Image classification data set "q7 - Halwa vs Kheer" (harshitkumar825/assignment-3-18110063 on GitHub). Class labels (2): halwa, kheer.

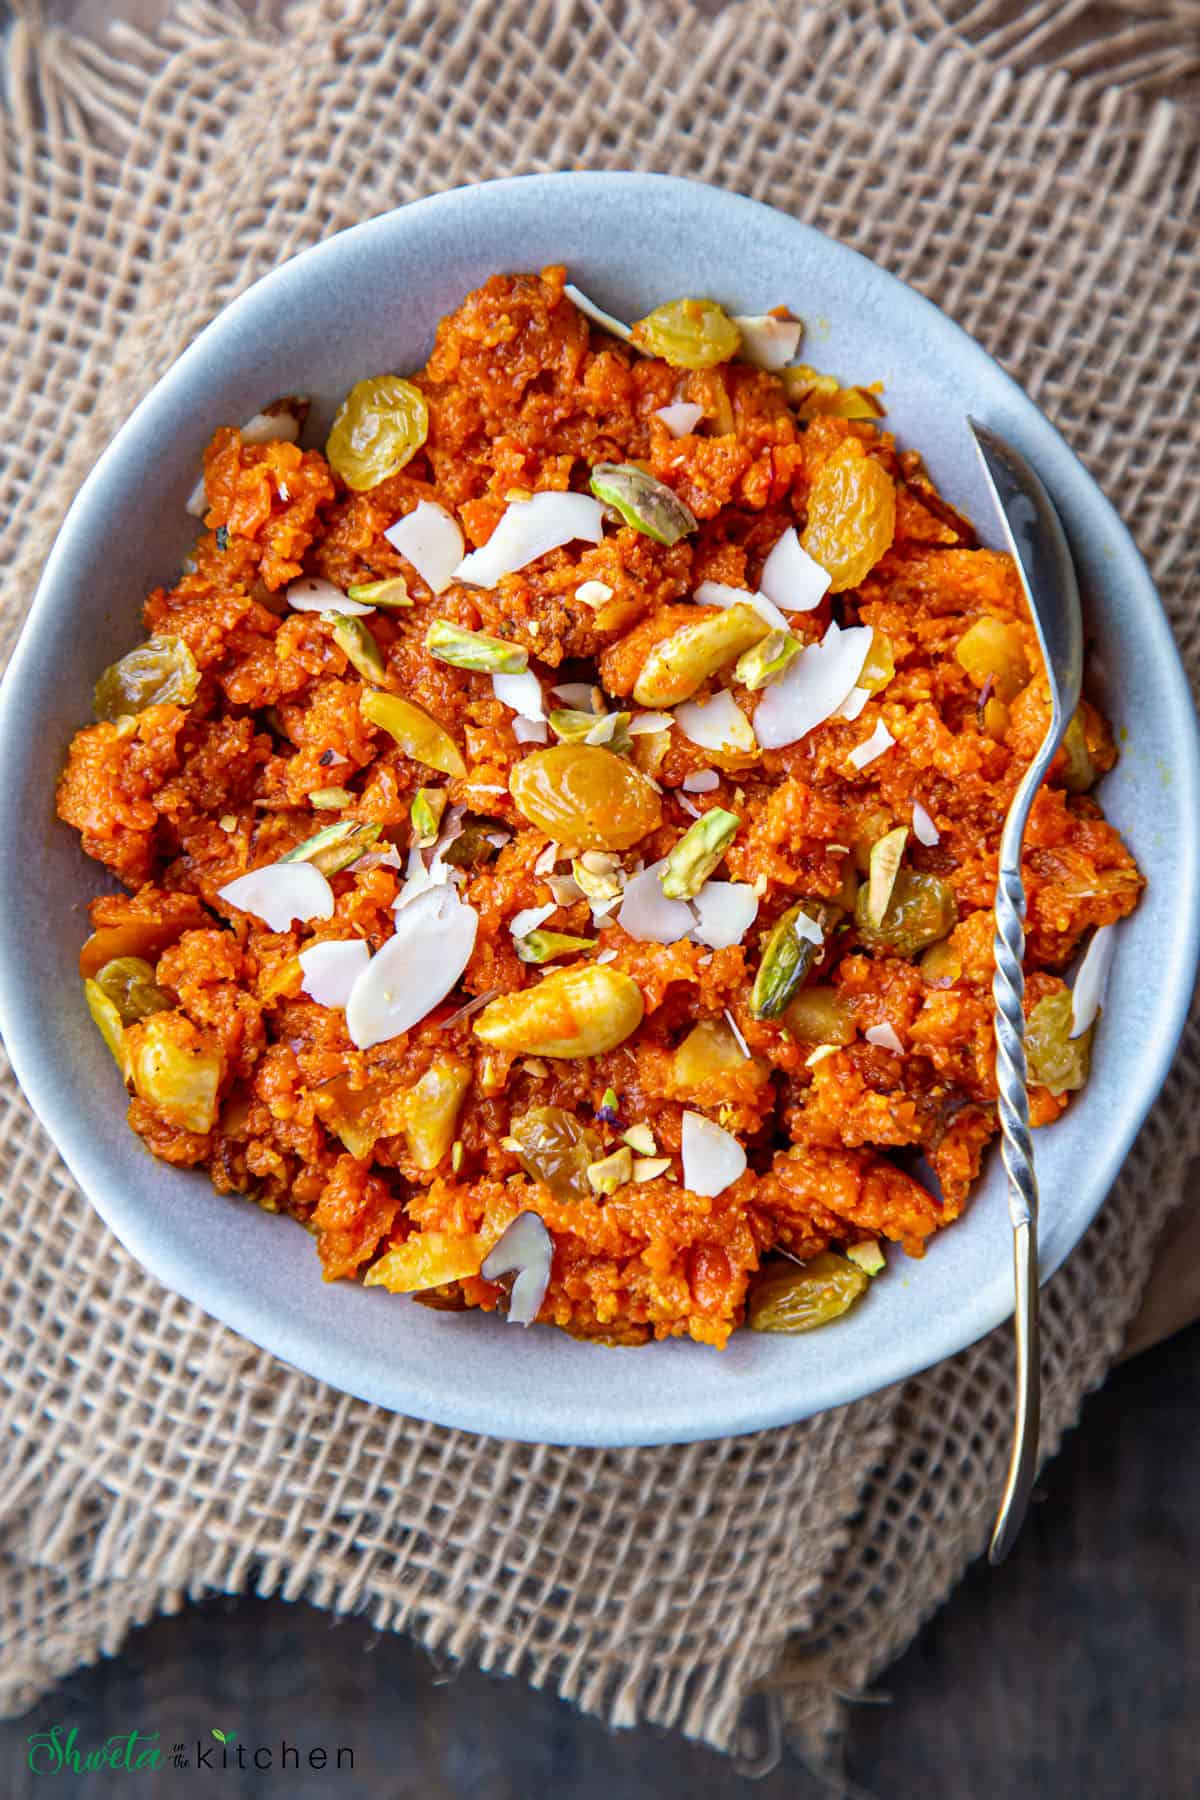
Label: halwa

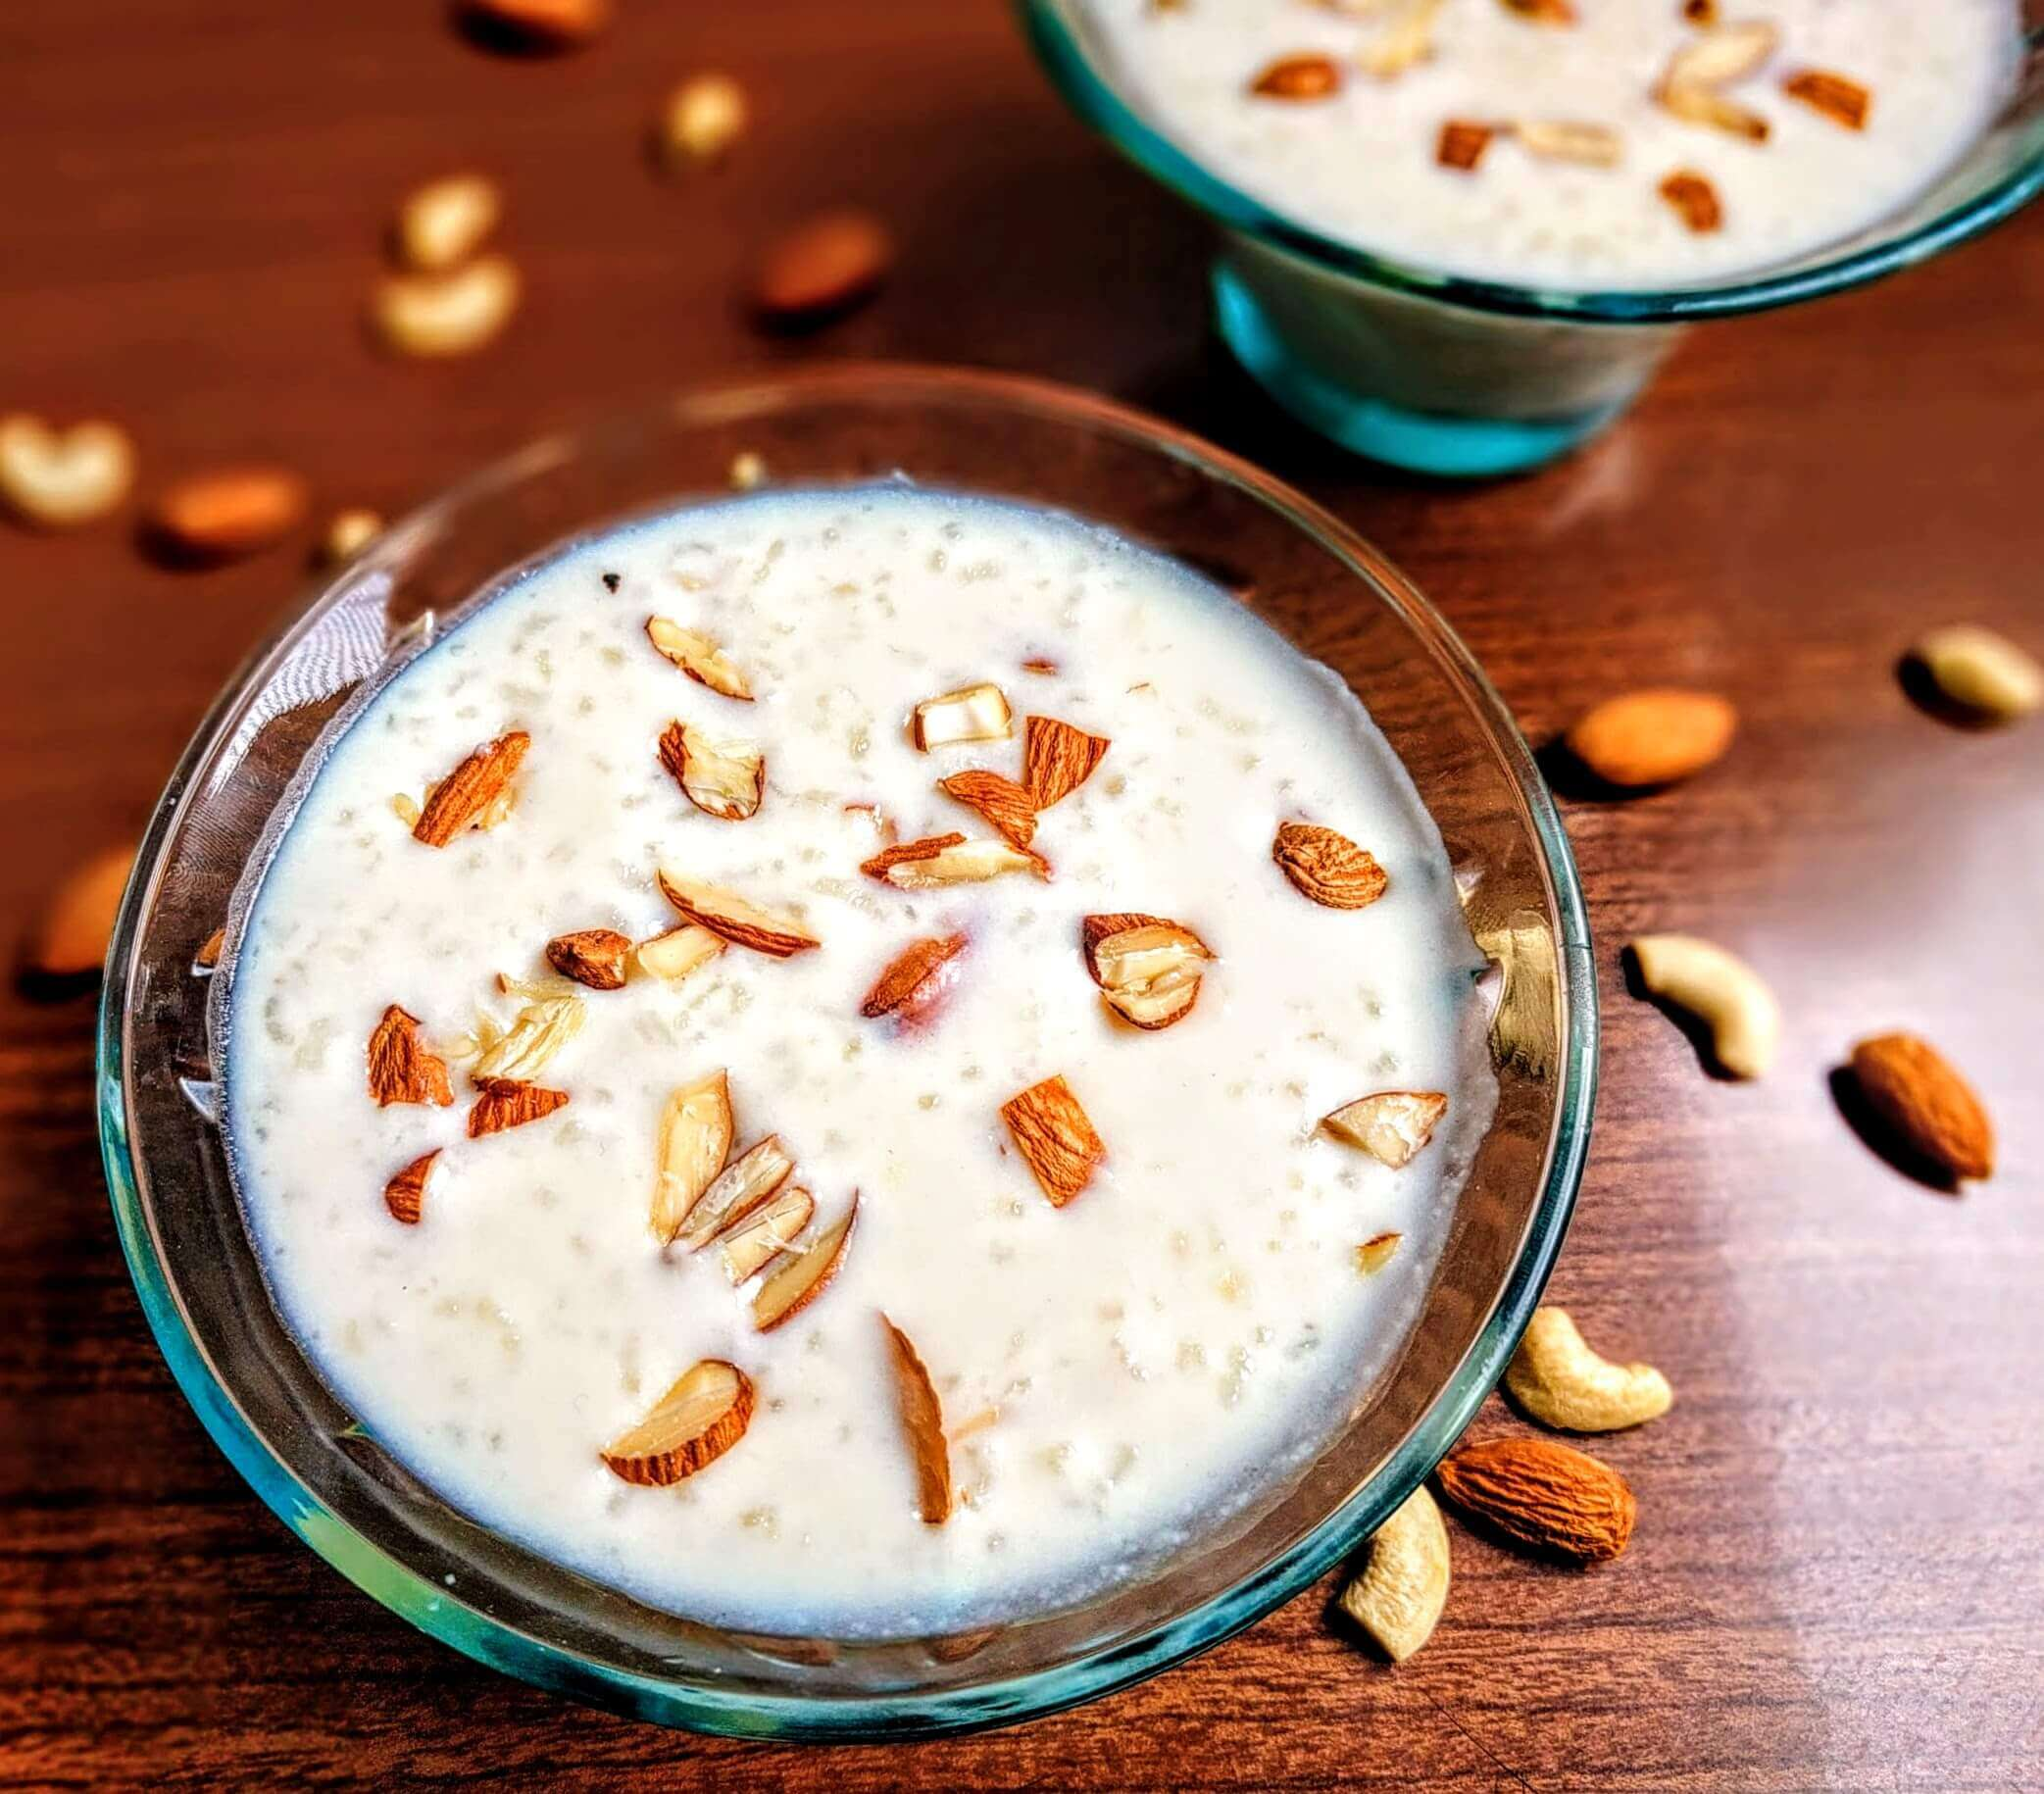
Label: kheer

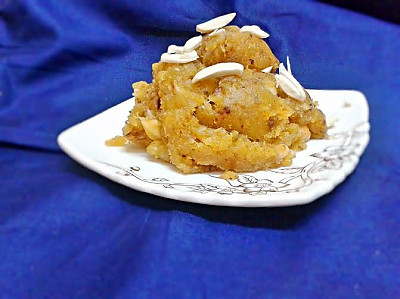
Label: halwa

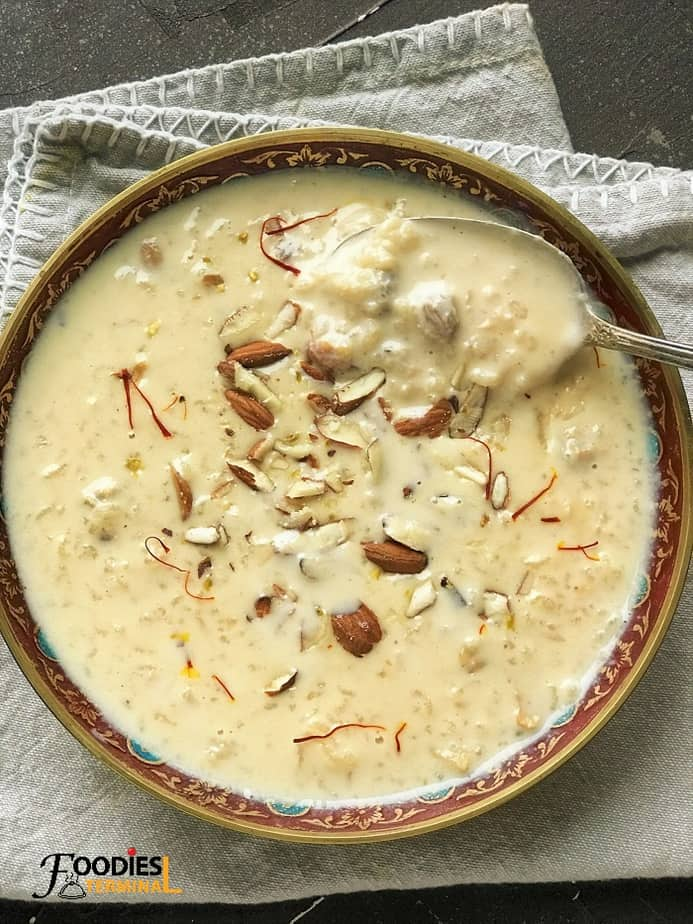
Label: kheer

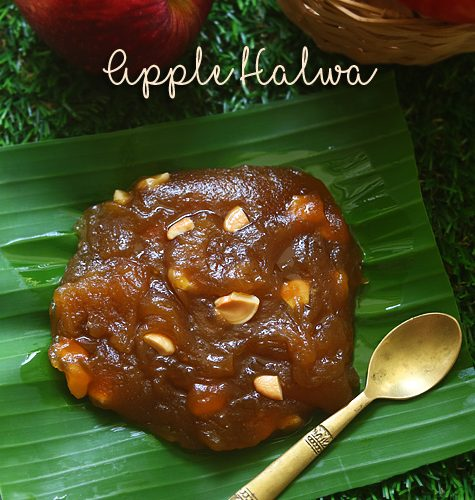
Label: halwa

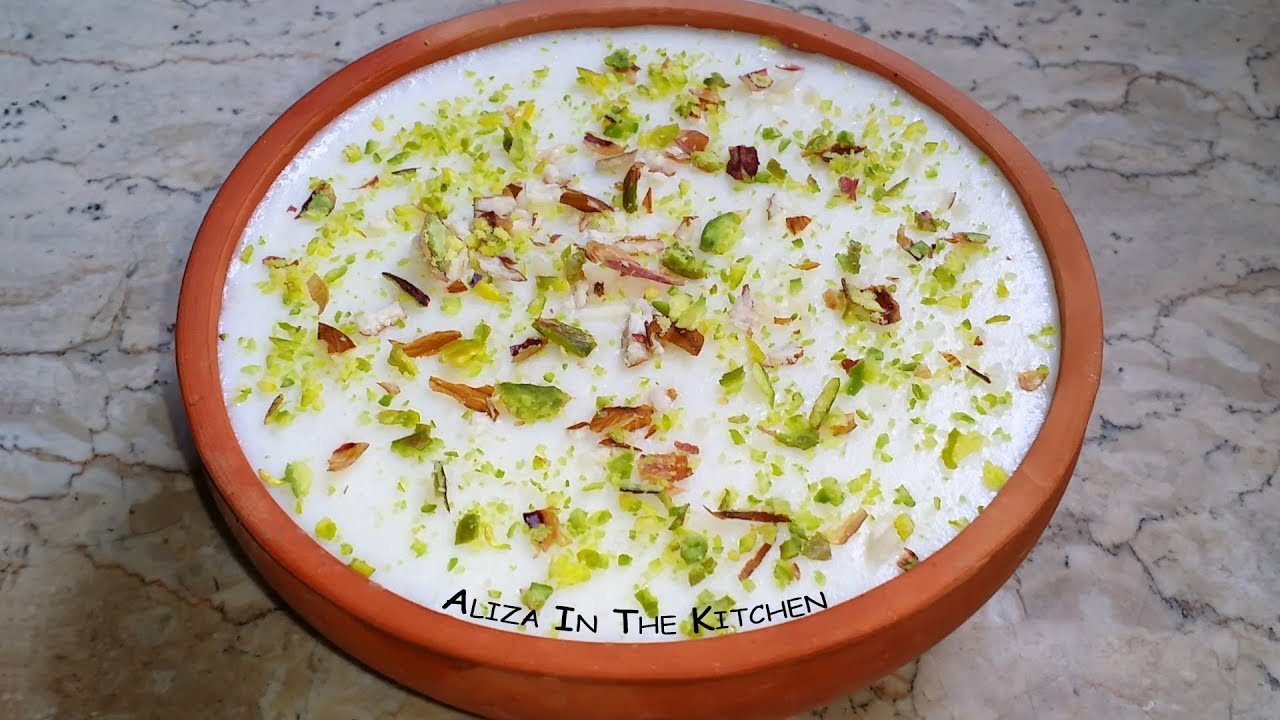
Label: kheer
